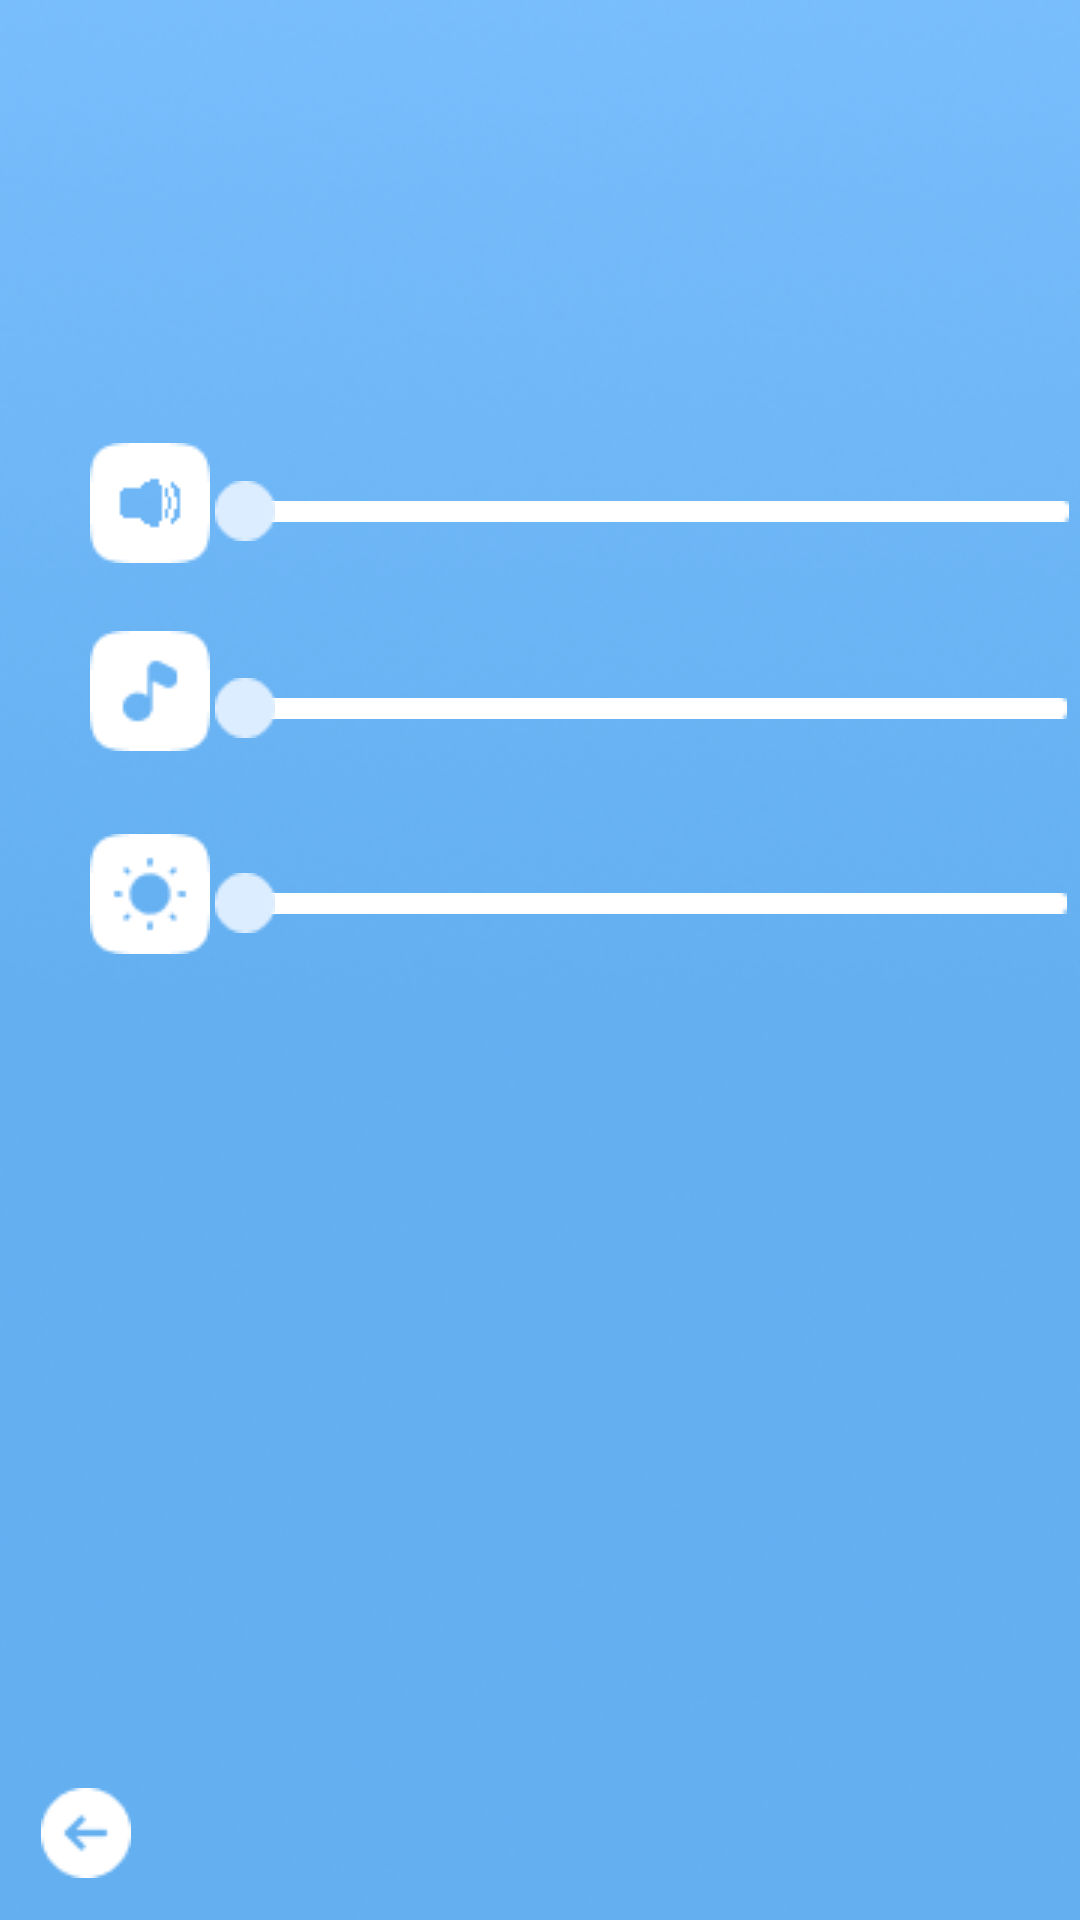

Here is an Android app screen rendered from its layout file. Give the layout XML and the strings, colors and styles it references.
<!-- AndroidManifest.xml: application theme Theme.SunkenShipScout -->
<!-- res/layout/activity_settings.xml -->
<?xml version="1.0" encoding="utf-8"?>
<androidx.constraintlayout.widget.ConstraintLayout xmlns:android="http://schemas.android.com/apk/res/android"
    xmlns:app="http://schemas.android.com/apk/res-auto"
    xmlns:tools="http://schemas.android.com/tools"
    android:layout_width="match_parent"
    android:layout_height="match_parent"
    tools:context=".SettingsActivity">

    <ImageView
        android:id="@+id/imageView2"
        android:layout_width="match_parent"
        android:layout_height="match_parent"
        android:scaleType="fitXY"
        app:layout_constraintBottom_toBottomOf="parent"
        app:layout_constraintEnd_toEndOf="parent"
        app:layout_constraintHorizontal_bias="0.0"
        app:layout_constraintStart_toStartOf="parent"
        app:layout_constraintTop_toTopOf="parent"
        app:layout_constraintVertical_bias="0.0"
        app:srcCompat="@drawable/bg" />

    <ImageView
        android:id="@+id/imageView4"
        android:layout_width="280dp"
        android:layout_height="16dp"
        app:layout_constraintBottom_toBottomOf="@+id/soundSeekBar"
        app:layout_constraintEnd_toEndOf="@+id/soundSeekBar"
        app:layout_constraintHorizontal_bias="0.533"
        app:layout_constraintStart_toStartOf="@+id/soundSeekBar"
        app:layout_constraintTop_toTopOf="@+id/soundSeekBar"
        app:srcCompat="@drawable/ic_scele" />

    <SeekBar
        android:id="@+id/soundSeekBar"
        android:layout_width="300dp"
        android:layout_height="32dp"
        android:progressDrawable="@android:color/transparent"
        android:thumb="@drawable/ic_slider"
        app:layout_constraintBottom_toBottomOf="parent"
        app:layout_constraintEnd_toEndOf="parent"
        app:layout_constraintHorizontal_bias="0.444"
        app:layout_constraintStart_toEndOf="@+id/imageView3"
        app:layout_constraintTop_toTopOf="parent"
        app:layout_constraintVertical_bias="0.254" />

    <ImageView
        android:id="@+id/imageView3"
        android:layout_width="wrap_content"
        android:layout_height="wrap_content"
        app:layout_constraintBottom_toBottomOf="parent"
        app:layout_constraintEnd_toEndOf="parent"
        app:layout_constraintHorizontal_bias="0.094"
        app:layout_constraintStart_toStartOf="parent"
        app:layout_constraintTop_toTopOf="parent"
        app:layout_constraintVertical_bias="0.246"
        app:srcCompat="@drawable/ic_volume" />

    <ImageButton
        android:id="@+id/backButton"
        android:layout_width="wrap_content"
        android:layout_height="wrap_content"
        android:background="@android:color/transparent"
        app:layout_constraintBottom_toBottomOf="parent"
        app:layout_constraintEnd_toEndOf="parent"
        app:layout_constraintHorizontal_bias="0.041"
        app:layout_constraintStart_toStartOf="parent"
        app:layout_constraintTop_toTopOf="parent"
        app:layout_constraintVertical_bias="0.977"
        app:srcCompat="@drawable/ic_back" />

    <ImageView
        android:id="@+id/imageView10"
        android:layout_width="wrap_content"
        android:layout_height="wrap_content"
        app:layout_constraintBottom_toBottomOf="@+id/imageView2"
        app:layout_constraintEnd_toEndOf="parent"
        app:layout_constraintHorizontal_bias="0.094"
        app:layout_constraintStart_toStartOf="parent"
        app:layout_constraintTop_toBottomOf="@+id/imageView3"
        app:layout_constraintVertical_bias="0.055"
        app:srcCompat="@drawable/ic_sound" />

    <ImageView
        android:id="@+id/imageView6"
        android:layout_width="280dp"
        android:layout_height="16dp"
        app:layout_constraintBottom_toBottomOf="@+id/musicSeekBar"
        app:layout_constraintEnd_toEndOf="@+id/musicSeekBar"
        app:layout_constraintStart_toStartOf="@+id/musicSeekBar"
        app:layout_constraintTop_toTopOf="@+id/musicSeekBar"
        app:srcCompat="@drawable/ic_scele" />

    <SeekBar
        android:id="@+id/musicSeekBar"
        style="@android:style/Widget.DeviceDefault.Light.SeekBar"
        android:layout_width="300dp"
        android:layout_height="32dp"
        android:progressDrawable="@android:color/transparent"
        android:thumb="@drawable/ic_slider"
        app:layout_constraintBottom_toBottomOf="parent"
        app:layout_constraintEnd_toEndOf="parent"
        app:layout_constraintHorizontal_bias="0.444"
        app:layout_constraintStart_toEndOf="@+id/imageView10"
        app:layout_constraintTop_toBottomOf="@+id/soundSeekBar"
        app:layout_constraintVertical_bias="0.08" />

    <ImageView
        android:id="@+id/imageView5"
        android:layout_width="wrap_content"
        android:layout_height="wrap_content"
        app:layout_constraintBottom_toBottomOf="parent"
        app:layout_constraintEnd_toEndOf="parent"
        app:layout_constraintHorizontal_bias="0.094"
        app:layout_constraintStart_toStartOf="parent"
        app:layout_constraintTop_toBottomOf="@+id/imageView10"
        app:layout_constraintVertical_bias="0.079"
        app:srcCompat="@drawable/ic_brightness" />

    <ImageView
        android:id="@+id/imageView7"
        android:layout_width="280dp"
        android:layout_height="16dp"
        app:layout_constraintBottom_toBottomOf="@+id/brigthnessSeekBar"
        app:layout_constraintEnd_toEndOf="@+id/brigthnessSeekBar"
        app:layout_constraintStart_toStartOf="@+id/brigthnessSeekBar"
        app:layout_constraintTop_toTopOf="@+id/brigthnessSeekBar"
        app:srcCompat="@drawable/ic_scele" />

    <SeekBar
        android:id="@+id/brigthnessSeekBar"
        android:layout_width="300dp"
        android:layout_height="32dp"
        android:progressDrawable="@android:color/transparent"
        android:thumb="@drawable/ic_slider"
        app:layout_constraintBottom_toBottomOf="parent"
        app:layout_constraintEnd_toEndOf="parent"
        app:layout_constraintHorizontal_bias="0.451"
        app:layout_constraintStart_toEndOf="@+id/imageView5"
        app:layout_constraintTop_toBottomOf="@+id/musicSeekBar"
        app:layout_constraintVertical_bias="0.093" />

</androidx.constraintlayout.widget.ConstraintLayout>
<!-- resources referenced by this layout -->
<resources>
  <!-- drawable bg: png bitmap (drawable, 133417 bytes) -->
  <!-- drawable ic_back: png bitmap (drawable, 505 bytes) -->
  <!-- drawable ic_brightness: png bitmap (drawable, 631 bytes) -->
  <!-- drawable ic_scele: png bitmap (drawable, 192 bytes) -->
  <!-- drawable ic_slider: png bitmap (drawable, 424 bytes) -->
  <!-- drawable ic_sound: png bitmap (drawable, 576 bytes) -->
  <!-- drawable ic_volume: png bitmap (drawable, 483 bytes) -->
  <style name="Theme.SunkenShipScout" parent="Base.Theme.SunkenShipScout" />
  <style name="Base.Theme.SunkenShipScout" parent="Theme.Material3.DayNight.NoActionBar">
          
          
      </style>
</resources>
